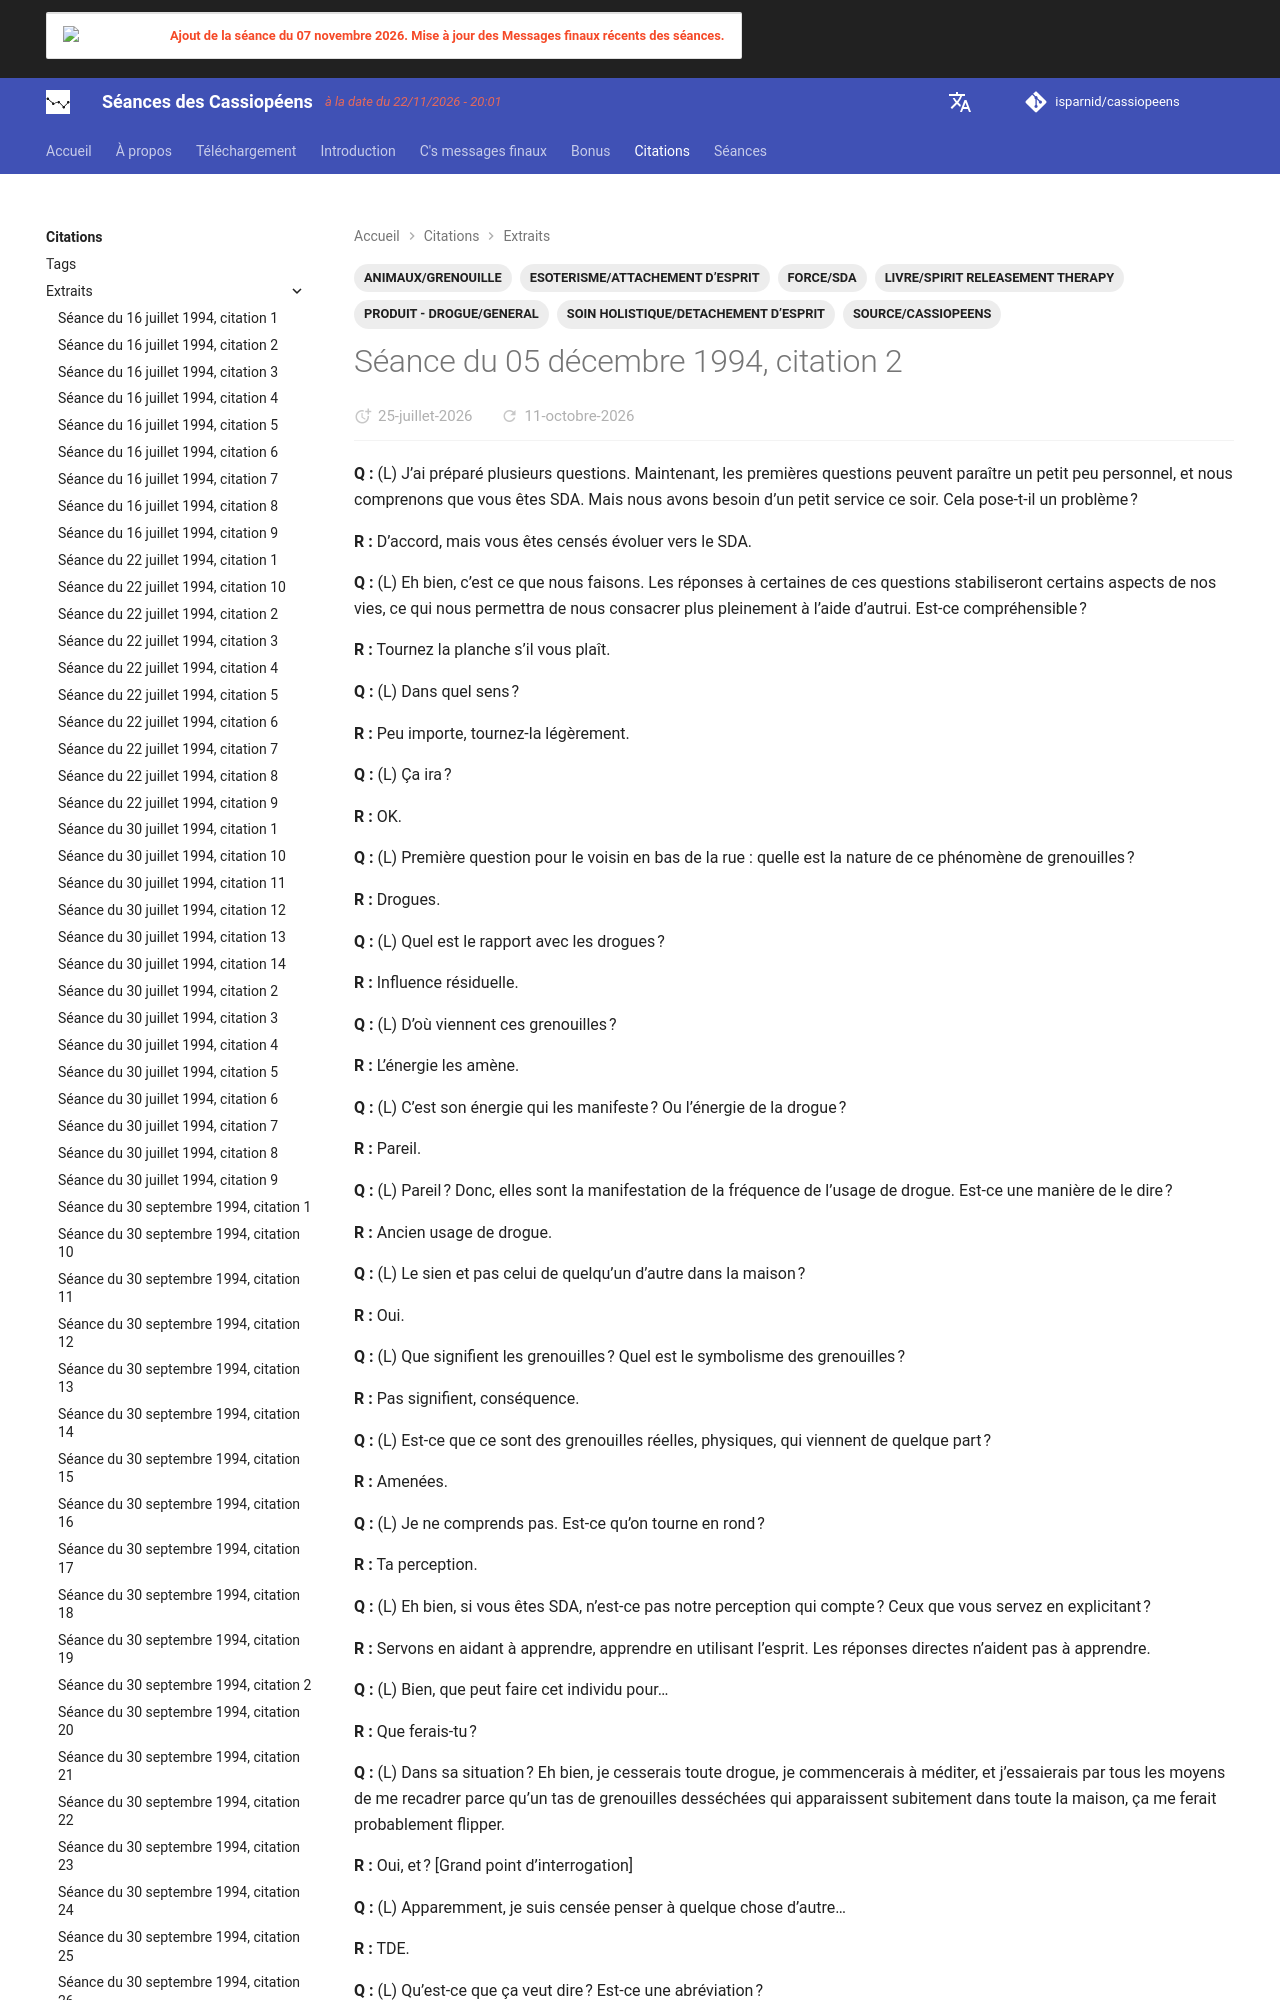

repository: isparnid/cassiopeens · page: citations/extraits/1994-12-05_citation-2/index.html · generator: mkdocs

---
title: "Séance du 05 décembre 1994, citation 2"
date:
  created: 2026-07-11
  updated: 2026-09-03
tags:
  - ANIMAUX/GRENOUILLE
  - ESOTERISME/ATTACHEMENT D’ESPRIT
  - FORCE/SDA
  - LIVRE/SPIRIT RELEASEMENT THERAPY
  - PRODUIT - DROGUE/GENERAL
  - SOURCE/CASSIOPEENS
  - SOIN HOLISTIQUE/DETACHEMENT D’ESPRIT
links:
  - séances/1994/1994-12-0
